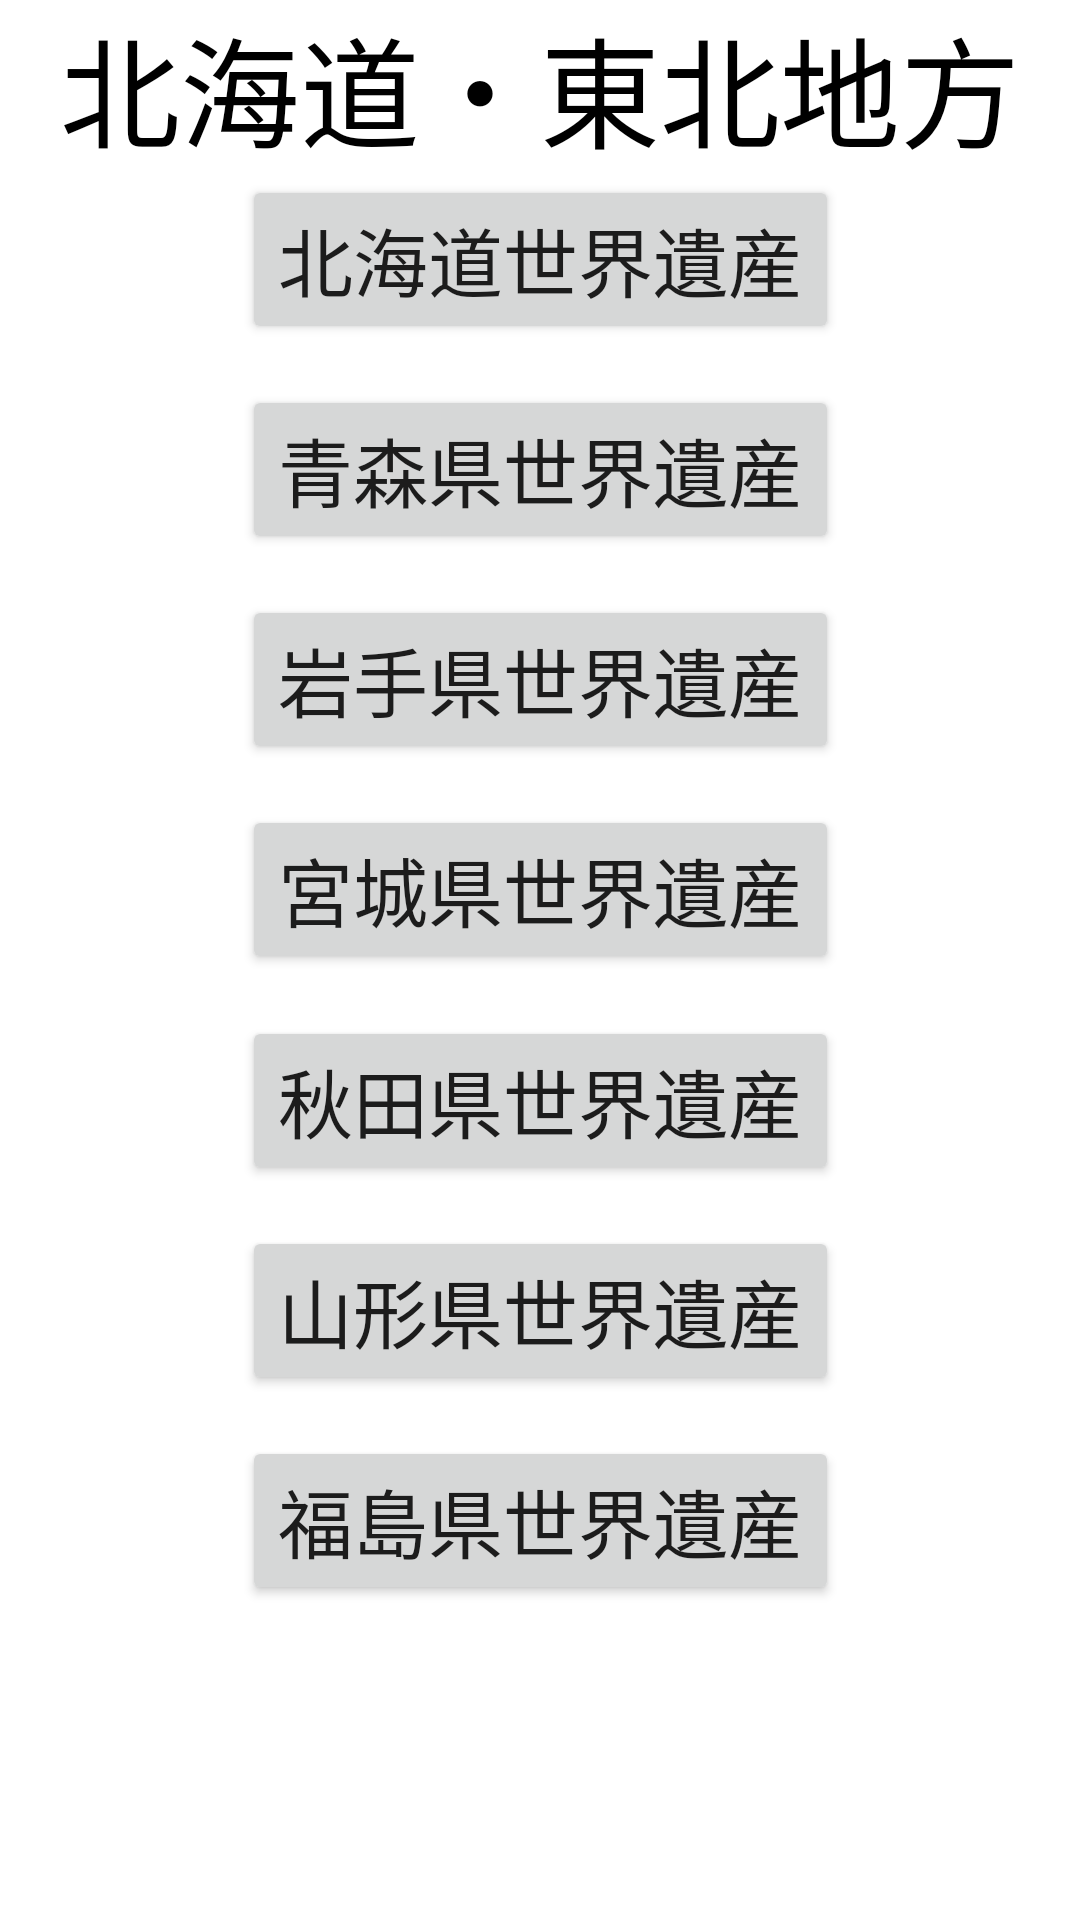

Here is an Android app screen rendered from its layout file. Give the layout XML and the strings, colors and styles it references.
<!-- AndroidManifest.xml: application theme Theme.WorldHeritage -->
<!-- res/layout/tohoku.xml -->
<?xml version="1.0" encoding="utf-8"?>
<androidx.constraintlayout.widget.ConstraintLayout xmlns:android="http://schemas.android.com/apk/res/android"
    xmlns:app="http://schemas.android.com/apk/res-auto"
    xmlns:tools="http://schemas.android.com/tools"
    android:layout_width="match_parent"
    android:layout_height="match_parent"
    tools:context=".TohokuActivity">

    <TextView
        android:id="@+id/textView1"
        android:layout_width="wrap_content"
        android:layout_height="wrap_content"
        android:text="@string/area_tohoku"
        android:textSize="40sp"
        android:textColor="@color/black"
        app:layout_constraintBottom_toBottomOf="parent"
        app:layout_constraintLeft_toLeftOf="parent"
        app:layout_constraintRight_toRightOf="parent"
        app:layout_constraintTop_toTopOf="parent"
        app:layout_constraintVertical_bias="0.0" />

    <Button
        android:id="@+id/button1"
        android:layout_width="wrap_content"
        android:layout_height="wrap_content"
        android:onClick="button1"
        android:text="@string/map_hokkaido"
        android:textSize="25sp"
        app:layout_constraintBottom_toBottomOf="parent"
        app:layout_constraintHorizontal_bias="0.5"
        app:layout_constraintLeft_toLeftOf="parent"
        app:layout_constraintRight_toRightOf="parent"
        app:layout_constraintTop_toTopOf="parent"
        app:layout_constraintVertical_bias="0.1"
        tools:ignore="UsingOnClickInXml" />

    <Button
        android:id="@+id/button2"
        android:layout_width="wrap_content"
        android:layout_height="wrap_content"
        android:onClick="button2"
        android:text="@string/map_aomori"
        android:textSize="25sp"
        app:layout_constraintBottom_toBottomOf="parent"
        app:layout_constraintHorizontal_bias="0.5"
        app:layout_constraintLeft_toLeftOf="parent"
        app:layout_constraintRight_toRightOf="parent"
        app:layout_constraintTop_toTopOf="parent"
        app:layout_constraintVertical_bias="0.22"
        tools:ignore="UsingOnClickInXml" />

    <Button
        android:id="@+id/button3"
        android:layout_width="wrap_content"
        android:layout_height="wrap_content"
        android:onClick="button3"
        android:text="@string/map_iwate"
        android:textSize="25sp"
        app:layout_constraintBottom_toBottomOf="parent"
        app:layout_constraintHorizontal_bias="0.5"
        app:layout_constraintLeft_toLeftOf="parent"
        app:layout_constraintRight_toRightOf="parent"
        app:layout_constraintTop_toTopOf="parent"
        app:layout_constraintVertical_bias="0.34"
        tools:ignore="UsingOnClickInXml" />

    <Button
        android:id="@+id/button4"
        android:layout_width="wrap_content"
        android:layout_height="wrap_content"
        android:onClick="button4"
        android:text="@string/map_miyagi"
        android:textSize="25sp"
        app:layout_constraintBottom_toBottomOf="parent"
        app:layout_constraintHorizontal_bias="0.5"
        app:layout_constraintLeft_toLeftOf="parent"
        app:layout_constraintRight_toRightOf="parent"
        app:layout_constraintTop_toTopOf="parent"
        app:layout_constraintVertical_bias="0.46"
        tools:ignore="UsingOnClickInXml" />

    <Button
        android:id="@+id/button5"
        android:layout_width="wrap_content"
        android:layout_height="wrap_content"
        android:onClick="button5"
        android:text="@string/map_akita"
        android:textSize="25sp"
        app:layout_constraintBottom_toBottomOf="parent"
        app:layout_constraintHorizontal_bias="0.5"
        app:layout_constraintLeft_toLeftOf="parent"
        app:layout_constraintRight_toRightOf="parent"
        app:layout_constraintTop_toTopOf="parent"
        app:layout_constraintVertical_bias="0.58"
        tools:ignore="UsingOnClickInXml" />

    <Button
        android:id="@+id/button6"
        android:layout_width="wrap_content"
        android:layout_height="wrap_content"
        android:onClick="button6"
        android:text="@string/map_yamagata"
        android:textSize="25sp"
        app:layout_constraintBottom_toBottomOf="parent"
        app:layout_constraintHorizontal_bias="0.5"
        app:layout_constraintLeft_toLeftOf="parent"
        app:layout_constraintRight_toRightOf="parent"
        app:layout_constraintTop_toTopOf="parent"
        app:layout_constraintVertical_bias="0.7"
        tools:ignore="UsingOnClickInXml" />

    <Button
        android:id="@+id/button7"
        android:layout_width="wrap_content"
        android:layout_height="wrap_content"
        android:onClick="button7"
        android:text="@string/map_hukushima"
        android:textSize="25sp"
        app:layout_constraintBottom_toBottomOf="parent"
        app:layout_constraintHorizontal_bias="0.5"
        app:layout_constraintLeft_toLeftOf="parent"
        app:layout_constraintRight_toRightOf="parent"
        app:layout_constraintTop_toTopOf="parent"
        app:layout_constraintVertical_bias="0.82"
        tools:ignore="UsingOnClickInXml" />




</androidx.constraintlayout.widget.ConstraintLayout>
<!-- resources referenced by this layout -->
<resources>
  <string name="area_tohoku">北海道・東北地方</string>
  <string name="map_akita">秋田県世界遺産</string>
  <string name="map_aomori">青森県世界遺産</string>
  <string name="map_hokkaido">北海道世界遺産</string>
  <string name="map_hukushima">福島県世界遺産</string>
  <string name="map_iwate">岩手県世界遺産</string>
  <string name="map_miyagi">宮城県世界遺産</string>
  <string name="map_yamagata">山形県世界遺産</string>
  <style name="Theme.WorldHeritage" parent="Theme.MaterialComponents.DayNight.DarkActionBar">
          
          <item name="colorPrimary">@color/purple_500</item>
          <item name="colorPrimaryVariant">@color/purple_700</item>
          <item name="colorOnPrimary">@color/white</item>
          
          <item name="colorSecondary">@color/teal_200</item>
          <item name="colorSecondaryVariant">@color/teal_700</item>
          <item name="colorOnSecondary">@color/black</item>
          
          <item name="android:statusBarColor" tools:targetApi="l">?attr/colorPrimaryVariant</item>
          
      </style>
  <!-- not gathered from this repository: default colours our renderer supplied (Android Studio template values) -->
  <color name="purple_500">#FF6200EE</color>
  <color name="purple_700">#FF3700B3</color>
  <color name="teal_200">#FF03DAC5</color>
  <color name="teal_700">#FF018786</color>
  <color name="black">#FF000000</color>
  <color name="white">#FFFFFFFF</color>
</resources>
